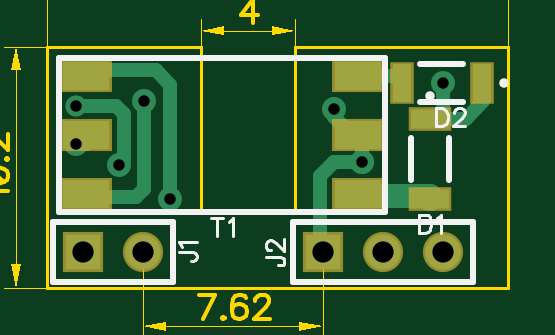
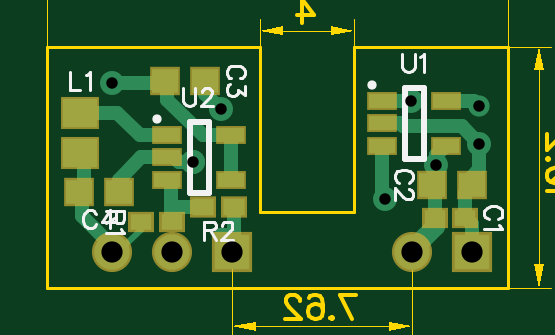
Circuit board: 13 layer files. Board 22.2 x 15.9 mm.
- outline: BoardOutline.gbr (331 bytes)
- bottom_copper: Bottom.gbr (2623 bytes)
- outline: BottomDimension.gbr (187 bytes)
- bottom_mask: BottomMask.gbr (898 bytes)
- paste: BottomPaste.gbr (765 bytes)
- bottom_silk: BottomSilk.gbr (4110 bytes)
- drill: Drill_NonPlated_Through.gbr (193 bytes)
- drill: Drill_Plated_Through.gbr (529 bytes)
- top_copper: Top.gbr (1674 bytes)
- outline: TopDimension.gbr (3795 bytes)
- top_mask: TopMask.gbr (613 bytes)
- paste: TopPaste.gbr (480 bytes)
- top_silk: TopSilk.gbr (2309 bytes)

=== outline: BoardOutline.gbr ===
%TF.GenerationSoftware,Novarm,DipTrace,3.3.1.3*%
%TF.CreationDate,2020-04-19T13:08:04+02:00*%
%FSLAX35Y35*%
%MOMM*%
%TF.FileFunction,Profile*%
%TF.Part,Single*%
%ADD11C,0.14*%
G75*
G01*
%LPD*%
X2950000Y1000000D2*
D11*
Y2020000D1*
X2150000D1*
X2050000D1*
Y1320000D1*
X1650000D1*
Y2020000D1*
X1000000D1*
Y1000000D1*
X2950000D1*
M02*

=== bottom_copper: Bottom.gbr ===
%TF.GenerationSoftware,Novarm,DipTrace,3.3.1.3*%
%TF.CreationDate,2020-04-19T13:08:01+02:00*%
%FSLAX35Y35*%
%MOMM*%
%TF.FileFunction,Copper,L2,Bot*%
%TF.Part,Single*%
%AMOUTLINE3*
4,1,4,
-0.45,-0.35003,
-0.45,0.35003,
0.45,0.35003,
0.45,-0.35003,
-0.45,-0.35003,
0*%
%TA.AperFunction,Conductor*%
%ADD10C,0.25*%
%ADD14C,0.8*%
%ADD15C,0.6*%
%ADD17R,0.9X0.7*%
%ADD18R,1.1X1.0*%
%TA.AperFunction,ComponentPad*%
%ADD22R,1.5X1.5*%
%ADD23C,1.5*%
%ADD24R,1.45X1.2*%
%ADD27R,1.1X0.6*%
%TA.AperFunction,ViaPad*%
%ADD28C,0.9*%
%ADD30C,1.016*%
%ADD57OUTLINE3*%
G75*
G01*
%LPD*%
X1404000Y1153000D2*
D14*
Y1166000D1*
X1309000Y1261000D1*
Y1297000D1*
D15*
Y1423000D1*
X1321000Y1435000D1*
X1302000D1*
Y1520000D1*
Y1560000D1*
X1261000Y1601000D1*
X1404000Y1153000D2*
X1339000Y1218000D1*
X1357000D1*
X1306000Y1269000D1*
Y1478000D1*
X1321000Y1463000D1*
Y1435000D1*
X1261000Y1791000D2*
X1144000D1*
X1123000Y1770000D1*
X2166000Y1150000D2*
Y1178000D1*
X2212000Y1224000D1*
X2159993D1*
Y1341000D1*
X2646000Y1405000D2*
Y1457000D1*
X2551000Y1552000D1*
X2442000D1*
X2412000D1*
X2393000Y1533000D1*
X2332000D1*
X2215000Y1756000D2*
X2280000Y1821000D1*
Y1876000D1*
X1150000Y1153000D2*
Y1268000D1*
X1179000Y1297000D1*
Y1403000D1*
X1151000Y1431000D1*
Y1435000D1*
Y1471000D1*
X1120000Y1502000D1*
Y1609000D1*
X1531000Y1696000D2*
X1456000D1*
X1443000Y1683000D1*
X1194000D1*
X1120000Y1609000D1*
X2172000Y1647000D2*
X2291000D1*
X2441000Y1797000D1*
Y1876000D1*
X2450000D1*
X2172000Y1457000D2*
Y1647000D1*
X2675000Y1869000D2*
X2450000D1*
Y1876000D1*
X2442000Y1457000D2*
X2427000D1*
Y1298000D1*
X2423000Y1294000D1*
Y1277000D1*
Y1341000D1*
X2290000D1*
X2674000Y1150000D2*
Y1175000D1*
X2801000Y1302000D1*
Y1390000D1*
X2816000Y1405000D1*
X2795000D1*
Y1572000D1*
X2811000D1*
X2553000Y1277000D2*
D10*
Y1245000D1*
X2623000Y1175000D1*
X2674000D1*
X2811000Y1742000D2*
D15*
X2654000D1*
X2559000Y1647000D1*
X2442000D1*
X1410000Y1791000D2*
X1531000D1*
X1520000Y1376000D2*
X1531000D1*
Y1601000D1*
D28*
X1123000Y1770000D3*
D30*
X1302000Y1520000D3*
X2332000Y1533000D3*
X2215000Y1756000D3*
X2332000Y1533000D3*
X1120000Y1609000D3*
X2675000Y1869000D3*
X1410000Y1791000D3*
X1520000Y1376000D3*
D17*
X1179000Y1297000D3*
X1309000D3*
D18*
X1151000Y1435000D3*
X1321000D3*
X2450000Y1876000D3*
X2280000D3*
X2816000Y1405000D3*
X2646000D3*
D22*
X1150000Y1153000D3*
D23*
X1404000D3*
D22*
X2166000Y1150000D3*
D23*
X2420000D3*
X2674000D3*
D24*
X2811000Y1742000D3*
Y1572000D3*
D17*
X2423000Y1277000D3*
X2553000D3*
D57*
X2290000Y1341000D3*
X2159993D3*
D27*
X1531000Y1791000D3*
Y1696000D3*
Y1601000D3*
X1261000D3*
Y1791000D3*
X2442000Y1647000D3*
Y1552000D3*
Y1457000D3*
X2172000D3*
Y1647000D3*
M02*

=== outline: BottomDimension.gbr ===
%TF.GenerationSoftware,Novarm,DipTrace,3.3.1.3*%
%TF.CreationDate,2020-04-19T13:08:06+02:00*%
%FSLAX35Y35*%
%MOMM*%
%TF.FileFunction,Drawing,Bot*%
%TF.Part,Single*%
G75*
G01*
%LPD*%
M02*

=== bottom_mask: BottomMask.gbr (898 bytes, source withheld) ===
=== paste: BottomPaste.gbr (765 bytes, source withheld) ===
=== bottom_silk: BottomSilk.gbr ===
%TF.GenerationSoftware,Novarm,DipTrace,3.3.1.3*%
%TF.CreationDate,2020-04-19T13:08:03+02:00*%
%FSLAX35Y35*%
%MOMM*%
%TF.FileFunction,Legend,Bot*%
%TF.Part,Single*%
%ADD10C,0.25*%
%ADD26O,0.39103X0.39118*%
%ADD52C,0.11765*%
G75*
G01*
%LPD*%
D26*
X1573228Y1859361D3*
X1435902Y1845994D2*
D10*
Y1546000D1*
X1355916Y1845994D2*
Y1546000D1*
X1435902D2*
X1355916D1*
X1435902Y1845994D2*
X1355916D1*
D26*
X2484228Y1715361D3*
X2346902Y1701994D2*
D10*
Y1402000D1*
X2266916Y1701994D2*
Y1402000D1*
X2346902D2*
X2266916D1*
X2346902Y1701994D2*
X2266916D1*
X1040602Y1290571D2*
D52*
X1033358Y1294193D1*
X1026030Y1301521D1*
X1022408Y1308765D1*
Y1323337D1*
X1026030Y1330665D1*
X1033358Y1337909D1*
X1040602Y1341615D1*
X1051552Y1345237D1*
X1069830D1*
X1080696Y1341615D1*
X1088024Y1337909D1*
X1095268Y1330665D1*
X1098974Y1323337D1*
Y1308765D1*
X1095268Y1301521D1*
X1088024Y1294193D1*
X1080696Y1290571D1*
X1037064Y1267042D2*
X1033358Y1259714D1*
X1022492Y1248764D1*
X1098974D1*
X1420039Y1444954D2*
X1412795Y1448576D1*
X1405467Y1455904D1*
X1401845Y1463148D1*
Y1477720D1*
X1405467Y1485048D1*
X1412795Y1492292D1*
X1420039Y1495998D1*
X1430989Y1499620D1*
X1449267D1*
X1460133Y1495998D1*
X1467461Y1492291D1*
X1474705Y1485048D1*
X1478411Y1477720D1*
Y1463148D1*
X1474705Y1455904D1*
X1467461Y1448576D1*
X1460133Y1444954D1*
X1420123Y1417718D2*
X1416501D1*
X1409173Y1414097D1*
X1405551Y1410475D1*
X1401929Y1403147D1*
Y1388575D1*
X1405551Y1381331D1*
X1409173Y1377709D1*
X1416501Y1374003D1*
X1423745D1*
X1431073Y1377709D1*
X1441939Y1384953D1*
X1478411Y1421424D1*
Y1370381D1*
X2131602Y1885954D2*
X2124358Y1889576D1*
X2117030Y1896904D1*
X2113408Y1904148D1*
Y1918720D1*
X2117030Y1926048D1*
X2124358Y1933292D1*
X2131602Y1936998D1*
X2142552Y1940620D1*
X2160830D1*
X2171696Y1936998D1*
X2179024Y1933291D1*
X2186268Y1926048D1*
X2189974Y1918720D1*
Y1904148D1*
X2186268Y1896904D1*
X2179024Y1889576D1*
X2171696Y1885954D1*
X2113492Y1855097D2*
Y1815087D1*
X2142636Y1836903D1*
Y1825953D1*
X2146258Y1818709D1*
X2149880Y1815087D1*
X2160830Y1811381D1*
X2168074D1*
X2179024Y1815087D1*
X2186352Y1822331D1*
X2189974Y1833281D1*
Y1844231D1*
X2186352Y1855096D1*
X2182646Y1858718D1*
X2175402Y1862424D1*
X2742765Y1310961D2*
X2746387Y1318205D1*
X2753715Y1325533D1*
X2760959Y1329155D1*
X2775530D1*
X2782859Y1325533D1*
X2790102Y1318205D1*
X2793809Y1310961D1*
X2797430Y1300011D1*
Y1281733D1*
X2793809Y1270867D1*
X2790102Y1263539D1*
X2782859Y1256295D1*
X2775530Y1252589D1*
X2760959D1*
X2753715Y1256295D1*
X2746387Y1263539D1*
X2742765Y1270867D1*
X2682763Y1252589D2*
Y1329071D1*
X2719235Y1278111D1*
X2664570D1*
X2853762Y1913592D2*
Y1837026D1*
X2810046D1*
X2786516Y1898936D2*
X2779188Y1902642D1*
X2768238Y1913508D1*
Y1837026D1*
X2660317Y1323426D2*
Y1290660D1*
X2656611Y1279710D1*
X2652989Y1276004D1*
X2645745Y1272382D1*
X2638417D1*
X2631173Y1276004D1*
X2627467Y1279710D1*
X2623845Y1290660D1*
Y1323426D1*
X2700411D1*
X2660317Y1297904D2*
X2700411Y1272382D1*
X2638501Y1248853D2*
X2634795Y1241525D1*
X2623929Y1230575D1*
X2700411D1*
X2287805Y1243681D2*
X2255039D1*
X2244089Y1247388D1*
X2240383Y1251009D1*
X2236761Y1258253D1*
Y1265581D1*
X2240383Y1272825D1*
X2244089Y1276531D1*
X2255039Y1280153D1*
X2287805D1*
Y1203588D1*
X2262283Y1243681D2*
X2236761Y1203588D1*
X2209526Y1261875D2*
Y1265497D1*
X2205904Y1272825D1*
X2202282Y1276447D1*
X2194954Y1280069D1*
X2180382D1*
X2173138Y1276447D1*
X2169516Y1272825D1*
X2165810Y1265497D1*
Y1258253D1*
X2169516Y1250925D1*
X2176760Y1240059D1*
X2213232Y1203588D1*
X2162188D1*
X1445816Y1990512D2*
Y1935846D1*
X1442194Y1924896D1*
X1434866Y1917652D1*
X1423916Y1913946D1*
X1416672D1*
X1405722Y1917652D1*
X1398394Y1924896D1*
X1394772Y1935846D1*
Y1990512D1*
X1371242Y1975856D2*
X1363914Y1979562D1*
X1352964Y1990428D1*
Y1913946D1*
X2373199Y1846512D2*
Y1791846D1*
X2369577Y1780896D1*
X2362249Y1773652D1*
X2351299Y1769946D1*
X2344055D1*
X2333105Y1773652D1*
X2325777Y1780896D1*
X2322155Y1791846D1*
Y1846512D1*
X2294919Y1828234D2*
Y1831856D1*
X2291297Y1839184D1*
X2287675Y1842806D1*
X2280347Y1846428D1*
X2265775D1*
X2258531Y1842806D1*
X2254910Y1839184D1*
X2251203Y1831856D1*
Y1824612D1*
X2254910Y1817284D1*
X2262153Y1806418D1*
X2298625Y1769946D1*
X2247581D1*
M02*

=== drill: Drill_NonPlated_Through.gbr ===
%TF.GenerationSoftware,Novarm,DipTrace,3.3.1.3*%
%TF.CreationDate,2020-04-19T13:08:09+02:00*%
%FSLAX35Y35*%
%MOMM*%
%TF.FileFunction,NonPlated,1,2,NPTH,Drill*%
%TF.Part,Single*%
G75*
G01*
M02*

=== drill: Drill_Plated_Through.gbr ===
%TF.GenerationSoftware,Novarm,DipTrace,3.3.1.3*%
%TF.CreationDate,2020-04-19T13:08:07+02:00*%
%FSLAX35Y35*%
%MOMM*%
%TF.FileFunction,Plated,1,2,PTH,Drill*%
%TF.Part,Single*%
%TA.AperFunction,ComponentDrill*%
%ADD28C,0.9*%
%TA.AperFunction,ViaDrill*%
%ADD29C,0.48567*%
G75*
G01*
D28*
X1150000Y1153000D3*
X1404000D3*
X2166000Y1150000D3*
X2420000D3*
X2674000D3*
D29*
X1123000Y1770000D3*
X1302000Y1520000D3*
X2332000Y1533000D3*
X2215000Y1756000D3*
X1120000Y1609000D3*
X2675000Y1869000D3*
X1410000Y1791000D3*
X1520000Y1376000D3*
M02*

=== top_copper: Top.gbr ===
%TF.GenerationSoftware,Novarm,DipTrace,3.3.1.3*%
%TF.CreationDate,2020-04-19T13:08:01+02:00*%
%FSLAX35Y35*%
%MOMM*%
%TF.FileFunction,Copper,L1,Top*%
%TF.Part,Single*%
%AMOUTLINE0*
4,1,4,
-0.8,-0.4,
-0.8,0.4,
0.8,0.4,
0.8,-0.4,
-0.8,-0.4,
0*%
%TA.AperFunction,Conductor*%
%ADD15C,0.6*%
%ADD16C,1.0*%
%ADD21R,0.8X1.6*%
%TA.AperFunction,ComponentPad*%
%ADD22R,1.5X1.5*%
%ADD23C,1.5*%
%ADD25R,2.0X1.2*%
%TA.AperFunction,ViaPad*%
%ADD28C,0.9*%
%ADD30C,1.016*%
%ADD54OUTLINE0*%
G75*
G01*
%LPD*%
X1123000Y1770000D2*
D15*
X1290000D1*
X1326000Y1734000D1*
Y1544000D1*
X1302000Y1520000D1*
X2332000Y1533000D2*
Y1664000D1*
X2314000Y1646000D1*
X2292000D1*
X2215000Y1723000D1*
Y1756000D1*
X2332000Y1533000D2*
X2216000D1*
X2155000Y1472000D1*
Y1139000D1*
X2166000Y1150000D1*
X1120000Y1609000D2*
X1164000D1*
Y1646000D1*
X2621000Y1716000D2*
X2771000D1*
X2846000Y1791000D1*
Y1860000D1*
X2840000Y1866000D1*
X2621000Y1716000D2*
X2675000D1*
Y1869000D1*
X1164000Y1396000D2*
Y1384000D1*
X1377000D1*
X1410000Y1417000D1*
Y1791000D1*
X1164000Y1896000D2*
X1189000Y1921000D1*
X1459000D1*
X1520000Y1860000D1*
Y1376000D1*
X2314000Y1896000D2*
X2470000D1*
X2500000Y1866000D1*
X2621000Y1376000D2*
D16*
Y1387000D1*
X2323000D1*
D15*
X2314000Y1396000D1*
D28*
X1123000Y1770000D3*
D30*
X1302000Y1520000D3*
X2332000Y1533000D3*
X2215000Y1756000D3*
X2332000Y1533000D3*
X1120000Y1609000D3*
X2675000Y1869000D3*
X1410000Y1791000D3*
X1520000Y1376000D3*
D54*
X2621000Y1716000D3*
Y1376000D3*
D21*
X2840000Y1866000D3*
X2500000D3*
D22*
X1150000Y1153000D3*
D23*
X1404000D3*
D22*
X2166000Y1150000D3*
D23*
X2420000D3*
X2674000D3*
D25*
X1164000Y1896000D3*
Y1646000D3*
Y1396000D3*
X2314000Y1896000D3*
Y1646000D3*
Y1396000D3*
M02*

=== outline: TopDimension.gbr ===
%TF.GenerationSoftware,Novarm,DipTrace,3.3.1.3*%
%TF.CreationDate,2020-04-19T13:08:05+02:00*%
%FSLAX35Y35*%
%MOMM*%
%TF.FileFunction,Drawing,Top*%
%TF.Part,Single*%
%ADD13C,0.035*%
%ADD53C,0.15686*%
G75*
G01*
%LPD*%
X1650000Y2020000D2*
D13*
Y2138000D1*
X2050000Y2020000D2*
Y2138000D1*
X1850000Y2088000D2*
X1750000D1*
G36*
X1650000D2*
X1750000Y2108000D1*
Y2068000D1*
X1650000Y2088000D1*
G37*
X1850000D2*
D13*
X1950000D1*
G36*
X2050000D2*
X1950000Y2068000D1*
Y2108000D1*
X2050000Y2088000D1*
G37*
X1000000Y2020000D2*
D13*
X817000D1*
X1000000Y1000000D2*
X817000D1*
X867000Y1510000D2*
Y1920000D1*
G36*
Y2020000D2*
X887000Y1920000D1*
X847000D1*
X867000Y2020000D1*
G37*
Y1510000D2*
D13*
Y1100000D1*
G36*
Y1000000D2*
X847000Y1100000D1*
X887000D1*
X867000Y1000000D1*
G37*
X1404000Y1153000D2*
D13*
Y787000D1*
X2166000Y1150000D2*
Y787000D1*
X1785000Y837000D2*
X1504000D1*
G36*
X1404000D2*
X1504000Y857000D1*
Y817000D1*
X1404000Y837000D1*
G37*
X1785000D2*
D13*
X2066000D1*
G36*
X2166000D2*
X2066000Y817000D1*
Y857000D1*
X2166000Y837000D1*
G37*
X1000000Y2020000D2*
D13*
Y2292000D1*
X2950000Y2020000D2*
Y2292000D1*
X1975000Y2242000D2*
X1100000D1*
G36*
X1000000D2*
X1100000Y2262000D1*
Y2222000D1*
X1000000Y2242000D1*
G37*
X1975000D2*
D13*
X2850000D1*
G36*
X2950000D2*
X2850000Y2222000D1*
Y2262000D1*
X2950000Y2242000D1*
G37*
X1870029Y2119015D2*
D53*
Y2220991D1*
X1821399Y2153045D1*
X1894287D1*
X753439Y1385655D2*
X748497Y1395426D1*
X734009Y1410026D1*
X835985D1*
X734009Y1470598D2*
X738839Y1455998D1*
X753439Y1446228D1*
X777697Y1441398D1*
X792297D1*
X816555Y1446228D1*
X831155Y1455998D1*
X835985Y1470598D1*
Y1480257D1*
X831155Y1494857D1*
X816555Y1504515D1*
X792297Y1509457D1*
X777697D1*
X753439Y1504515D1*
X738839Y1494857D1*
X734009Y1480257D1*
Y1470598D1*
X753439Y1504515D2*
X816555Y1446228D1*
X826214Y1545659D2*
X831155Y1540829D1*
X835985Y1545659D1*
X831155Y1550600D1*
X826214Y1545659D1*
X758268Y1586914D2*
X753439D1*
X743668Y1591743D1*
X738839Y1596573D1*
X734009Y1606343D1*
Y1625773D1*
X738839Y1635431D1*
X743668Y1640260D1*
X753439Y1645202D1*
X763097D1*
X772868Y1640260D1*
X787355Y1630602D1*
X835985Y1581973D1*
Y1650031D1*
X1660711Y868015D2*
X1709340Y969991D1*
X1641282D1*
X1745542Y877786D2*
X1740713Y872845D1*
X1745542Y868015D1*
X1750484Y872845D1*
X1745542Y877786D1*
X1840144Y955503D2*
X1835315Y965161D1*
X1820715Y969991D1*
X1811056D1*
X1796456Y965161D1*
X1786686Y950561D1*
X1781856Y926303D1*
Y902045D1*
X1786686Y882615D1*
X1796456Y872845D1*
X1811056Y868015D1*
X1815886D1*
X1830373Y872845D1*
X1840144Y882615D1*
X1844973Y897215D1*
Y902045D1*
X1840144Y916645D1*
X1830373Y926303D1*
X1815886Y931132D1*
X1811056D1*
X1796456Y926303D1*
X1786686Y916645D1*
X1781856Y902045D1*
X1881287Y945732D2*
Y950561D1*
X1886117Y960332D1*
X1890946Y965161D1*
X1900717Y969991D1*
X1920146D1*
X1929804Y965161D1*
X1934633Y960332D1*
X1939575Y950561D1*
Y940903D1*
X1934633Y931132D1*
X1924975Y916645D1*
X1876346Y868015D1*
X1944404D1*
X1853070Y2355561D2*
X1862840Y2360503D1*
X1877440Y2374991D1*
Y2273015D1*
X1972042Y2341074D2*
X1967101Y2326474D1*
X1957442Y2316703D1*
X1942842Y2311874D1*
X1938013D1*
X1923413Y2316703D1*
X1913755Y2326474D1*
X1908813Y2341074D1*
Y2345903D1*
X1913755Y2360503D1*
X1923413Y2370161D1*
X1938013Y2374991D1*
X1942842D1*
X1957442Y2370161D1*
X1967101Y2360503D1*
X1972042Y2341074D1*
Y2316703D1*
X1967101Y2292445D1*
X1957442Y2277845D1*
X1942842Y2273015D1*
X1933184D1*
X1918584Y2277845D1*
X1913755Y2287615D1*
X2008244Y2282786D2*
X2003415Y2277845D1*
X2008244Y2273015D1*
X2013186Y2277845D1*
X2008244Y2282786D1*
X2102846Y2374991D2*
X2054329D1*
X2049500Y2331303D1*
X2054329Y2336132D1*
X2068929Y2341074D1*
X2083417D1*
X2098017Y2336132D1*
X2107787Y2326474D1*
X2112617Y2311874D1*
Y2302215D1*
X2107787Y2287615D1*
X2098017Y2277845D1*
X2083417Y2273015D1*
X2068929D1*
X2054329Y2277845D1*
X2049500Y2282786D1*
X2044558Y2292445D1*
M02*

=== top_mask: TopMask.gbr (613 bytes, source withheld) ===
=== paste: TopPaste.gbr (480 bytes, source withheld) ===
=== top_silk: TopSilk.gbr ===
%TF.GenerationSoftware,Novarm,DipTrace,3.3.1.3*%
%TF.CreationDate,2020-04-19T13:07:59+02:00*%
%FSLAX35Y35*%
%MOMM*%
%TF.FileFunction,Legend,Top*%
%TF.Part,Single*%
%ADD10C,0.25*%
%ADD19C,0.4*%
%ADD20C,0.39996*%
%ADD52C,0.11765*%
G75*
G01*
%LPD*%
X2701000Y1636020D2*
D10*
Y1455987D1*
X2541000Y1636020D2*
Y1455987D1*
D19*
X2621000Y1811004D3*
X2760020Y1785993D2*
D10*
X2579988D1*
X2760020Y1946000D2*
X2579988D1*
D20*
X2935002Y1865997D3*
X1531000Y1026000D2*
D10*
Y1280000D1*
X1023000Y1026000D2*
X1531000D1*
X1023000D2*
Y1280000D1*
X1531000D1*
X2039000Y1023000D2*
Y1277000D1*
X2801000D1*
Y1023000D2*
Y1277000D1*
X2039000Y1023000D2*
X2801000D1*
X1049000Y1973000D2*
X2431000D1*
Y1321000D1*
X1049000D1*
Y1973000D1*
X2574574Y1310153D2*
D52*
Y1233588D1*
X2600096D1*
X2611046Y1237294D1*
X2618374Y1244538D1*
X2621996Y1251866D1*
X2625618Y1262731D1*
Y1281009D1*
X2621996Y1291959D1*
X2618374Y1299203D1*
X2611046Y1306531D1*
X2600096Y1310153D1*
X2574574D1*
X2649148Y1295497D2*
X2656476Y1299203D1*
X2667426Y1310069D1*
Y1233588D1*
X2644691Y1760148D2*
Y1683583D1*
X2670213D1*
X2681163Y1687289D1*
X2688491Y1694533D1*
X2692113Y1701861D1*
X2695735Y1712726D1*
Y1731004D1*
X2692113Y1741954D1*
X2688491Y1749198D1*
X2681163Y1756526D1*
X2670213Y1760148D1*
X2644691D1*
X2722971Y1741870D2*
Y1745492D1*
X2726593Y1752820D1*
X2730215Y1756442D1*
X2737543Y1760064D1*
X2752115D1*
X2759359Y1756442D1*
X2762980Y1752820D1*
X2766687Y1745492D1*
Y1738248D1*
X2762980Y1730920D1*
X2755737Y1720054D1*
X2719265Y1683583D1*
X2770309D1*
X1556845Y1150333D2*
X1615133Y1150332D1*
X1626083Y1146710D1*
X1629705Y1143004D1*
X1633411Y1135761D1*
Y1128432D1*
X1629705Y1121189D1*
X1626083Y1117567D1*
X1615133Y1113861D1*
X1607889D1*
X1571501Y1173862D2*
X1567795Y1181190D1*
X1556929Y1192140D1*
X1633411D1*
X1927408Y1130950D2*
X1985696D1*
X1996646Y1127328D1*
X2000268Y1123621D1*
X2003974Y1116378D1*
Y1109050D1*
X2000268Y1101806D1*
X1996646Y1098184D1*
X1985696Y1094478D1*
X1978452D1*
X1945686Y1158185D2*
X1942064D1*
X1934736Y1161807D1*
X1931114Y1165429D1*
X1927492Y1172757D1*
Y1187329D1*
X1931114Y1194573D1*
X1934736Y1198195D1*
X1942064Y1201901D1*
X1949308D1*
X1956636Y1198195D1*
X1967502Y1190951D1*
X2003974Y1154479D1*
Y1205523D1*
X1719096Y1295155D2*
Y1218589D1*
X1693574Y1295155D2*
X1744618D1*
X1768148Y1280499D2*
X1775476Y1284205D1*
X1786426Y1295071D1*
Y1218589D1*
M02*

